Run: headless pygame with SDL's dummy video driver; simulated clock (each Clock.tick advances the game by its frame time, no real sleeping); random seed 0; keys injected as events and as key.get_pressed() state; no mouse input.
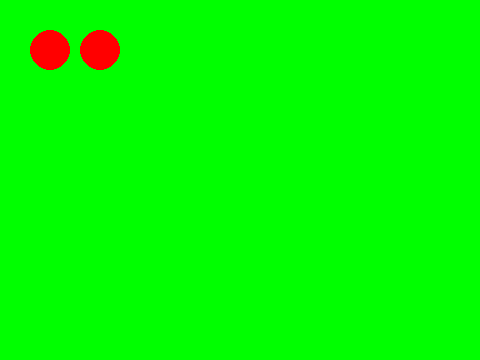
Frame 1 of 4 · flips 1–60 · no input
Frame 2 of 4 · flips 61–180 · tapped SPACE, RETURN · held RIGHT (→), D · screen unchanged from frame 1, image omitted
Frame 3 of 4 · flips 181–300 · held DOWN (↓), S · screen unchanged from frame 2, image omitted
Frame 4 of 4 · flips 301–420 · held LEFT (←), A, UP (↑), W · screen unchanged from frame 3, image omitted

The pygame program that drew these frames:

import pygame

class Game(pygame.sprite.Sprite):
    pass

pygame.init()
pygame.mixer.init()
screen = pygame.display.set_mode((480,360))
pygame.display.set_caption("Game")

keep_going = True
while keep_going:
    for event in pygame.event.get():
        if event.type == pygame.QUIT:
            keep_going = False
    screen.fill((0,255,0))
    pygame.draw.circle(screen,(255,0,0),(50,50),20)
    pygame.draw.circle(screen,(255,0,0),(100,50),20)
    pygame.display.update()

pygame.quit()
